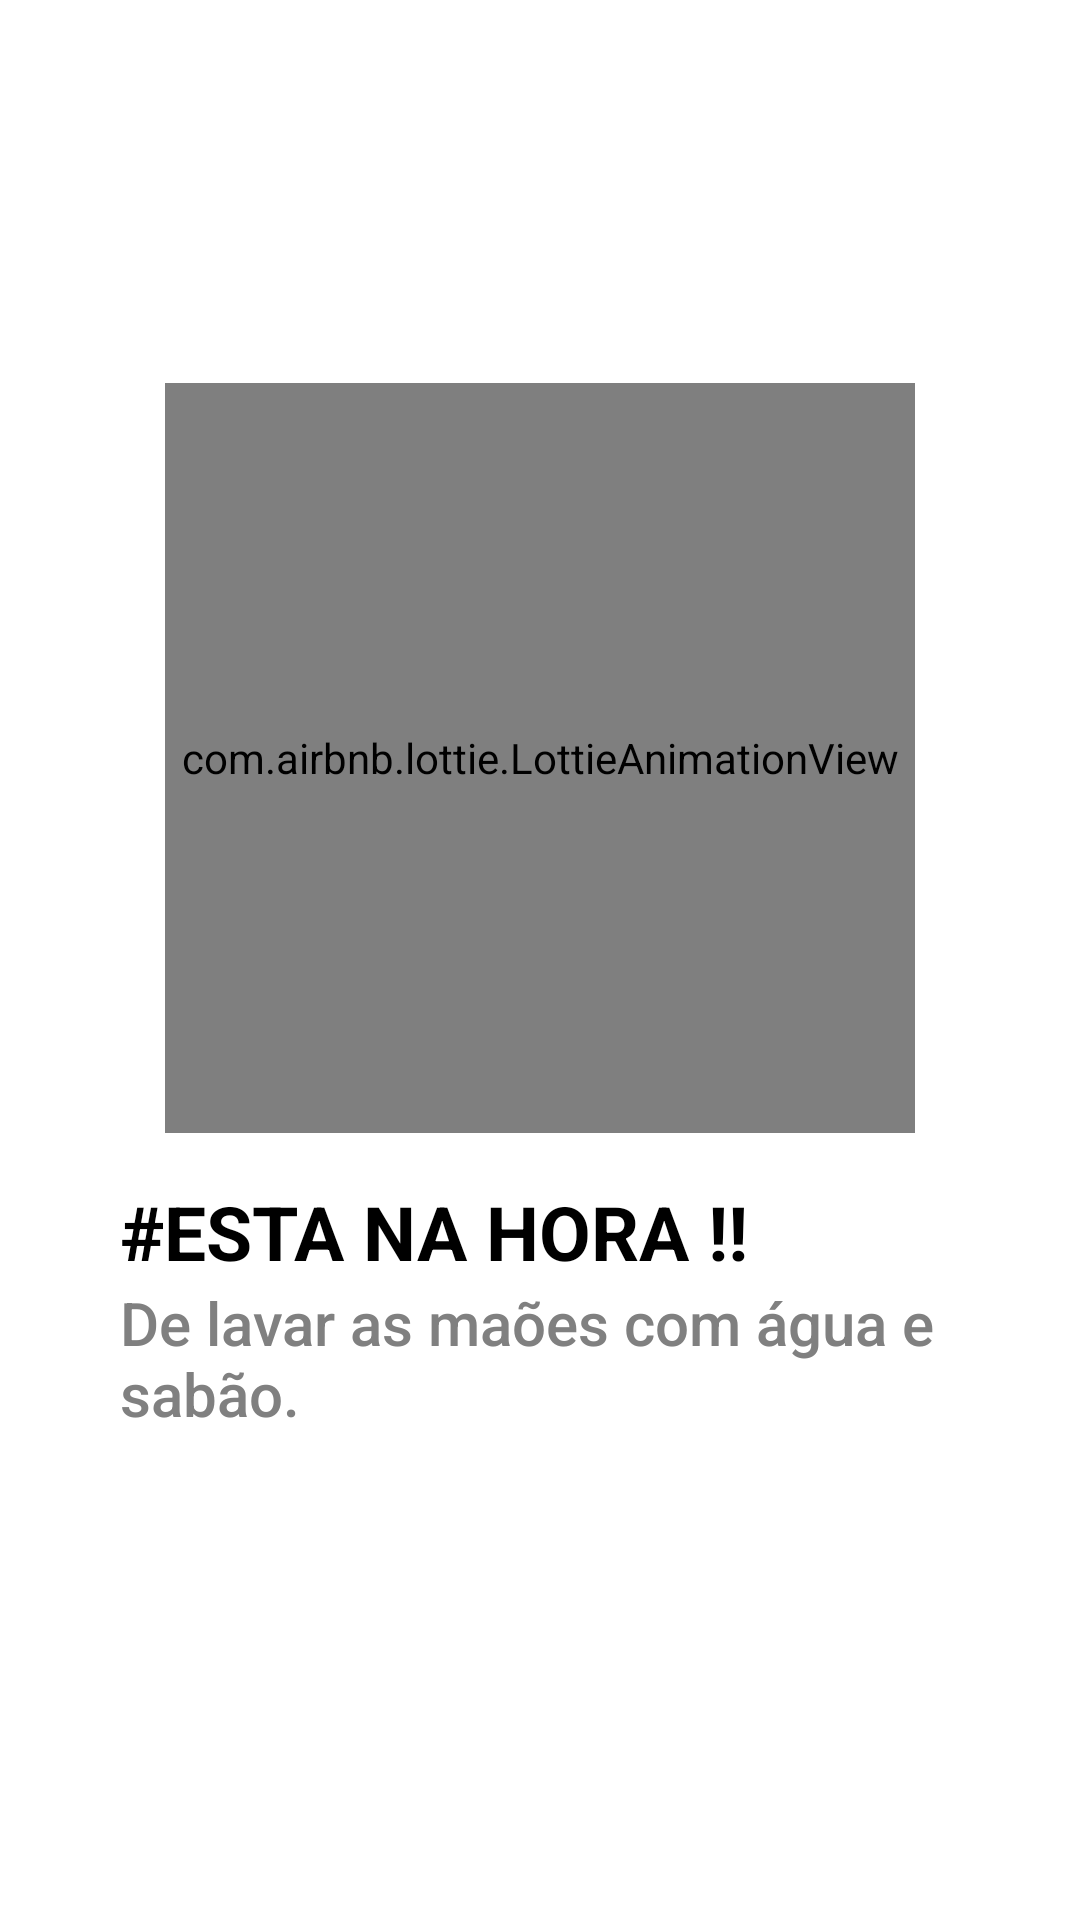

Layout XML and referenced resources for this Android screen:
<!-- AndroidManifest.xml: application theme AppTheme -->
<!-- res/layout/activity_alarme.xml -->
<?xml version="1.0" encoding="utf-8"?>
<androidx.appcompat.widget.LinearLayoutCompat xmlns:android="http://schemas.android.com/apk/res/android"
    xmlns:app="http://schemas.android.com/apk/res-auto"
    android:layout_width="match_parent"
    android:orientation="vertical"
    android:layout_height="match_parent"
    android:gravity="center"
    android:background="@android:color/white">

    <com.airbnb.lottie.LottieAnimationView
        android:layout_width="250dp"
        android:layout_height="250dp"
        app:lottie_fileName="hand-washing.json"
        app:lottie_loop="true"
        app:lottie_autoPlay="true" />


    <TextView
        android:layout_width="wrap_content"
        android:layout_height="wrap_content"
        android:textSize="25sp"
        android:textAlignment="textStart"
        android:text="#ESTA NA HORA !!"
        android:textStyle="bold"
        android:layout_marginTop="@dimen/sp_16"
        android:textColor="@color/black"
        android:paddingLeft="@dimen/dp_40"
        android:paddingRight="@dimen/dp_40"
        android:layout_gravity="start" />

    <TextView
        android:layout_width="wrap_content"
        android:layout_height="wrap_content"
        android:text="@string/lv"
        android:paddingLeft="@dimen/dp_40"
        android:paddingRight="@dimen/dp_40"
        android:textAppearance="@style/TextAppearance.AppCompat.Title"
        android:textColor="@android:color/tertiary_text_dark"/>

    <ImageView
        android:id="@+id/voltar"
        app:srcCompat="@drawable/ic_keyback_24dp"
        android:layout_width="34dp"
        android:layout_height="34dp"/>

</androidx.appcompat.widget.LinearLayoutCompat>
<!-- resources referenced by this layout -->
<resources>
  <dimen name="dp_40">40dp</dimen>
  <dimen name="sp_16">16sp</dimen>
  <string name="lv">De lavar as maões com água e sabão.</string>
  <style name="AppTheme" parent="Theme.AppCompat.Light.DarkActionBar">
          
          <item name="colorPrimary">@color/color1</item>
          <item name="colorPrimaryDark">@color/color2</item>
          <item name="colorAccent">@color/color2</item>
      </style>
  <color name="color1">#0C729F</color>
  <color name="color2">#2C96C5</color>
  <!-- not gathered from this repository: default colours our renderer supplied (Android Studio template values) -->
  <color name="black">#FF000000</color>
</resources>
